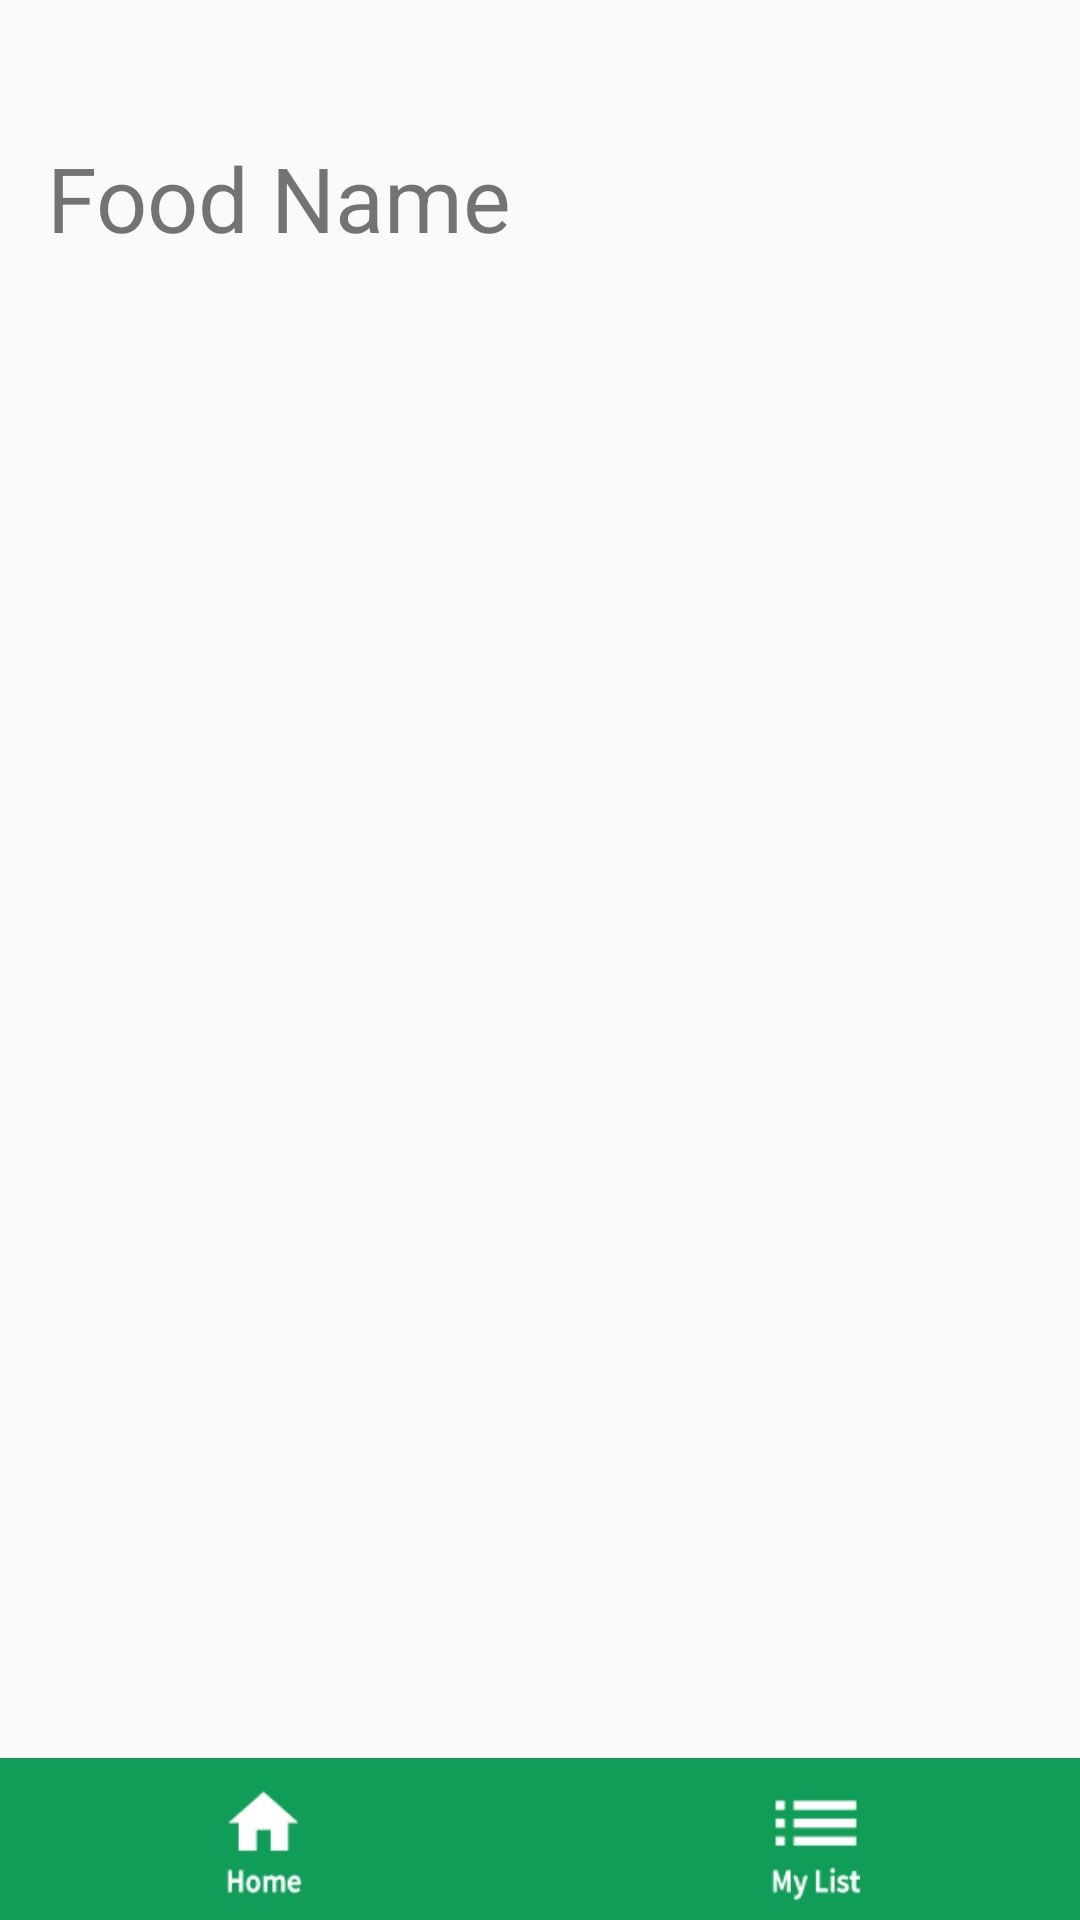

Layout XML and referenced resources for this Android screen:
<!-- AndroidManifest.xml: application theme AppTheme -->
<!-- res/layout/recipe_checklist.xml -->
<?xml version="1.0" encoding="utf-8"?>
<android.support.constraint.ConstraintLayout
    xmlns:android="http://schemas.android.com/apk/res/android"
    xmlns:app="http://schemas.android.com/apk/res-auto"
    xmlns:tools="http://schemas.android.com/tools"
    android:layout_width="match_parent"
    android:layout_height="match_parent">

    <TextView
        android:id="@+id/checklist_title"
        android:layout_width="wrap_content"
        android:layout_height="wrap_content"
        android:text="Food Name"
        android:textSize="30sp"
        app:layout_constraintBottom_toTopOf="@+id/linearLayout4"
        app:layout_constraintEnd_toEndOf="parent"
        app:layout_constraintHorizontal_bias="0.077"
        app:layout_constraintStart_toStartOf="parent"
        app:layout_constraintTop_toTopOf="parent" />

    <LinearLayout
        android:id="@+id/linearLayout4"
        android:layout_width="match_parent"
        android:layout_height="377dp"
        android:layout_marginTop="32dp"
        android:orientation="vertical"
        app:layout_constraintBottom_toTopOf="@+id/constraintLayout2"
        app:layout_constraintEnd_toEndOf="parent"
        app:layout_constraintHorizontal_bias="0.0"
        app:layout_constraintStart_toStartOf="parent"
        app:layout_constraintTop_toBottomOf="@+id/checklist_title"
        app:layout_constraintVertical_bias="1.0">

        <ListView
            android:id="@+id/ingredients_checklist"
            android:layout_width="match_parent"
            android:layout_height="match_parent"
            android:layout_marginTop="8dp"
            app:layout_constraintBottom_toBottomOf="parent"
            app:layout_constraintEnd_toEndOf="parent"
            app:layout_constraintHorizontal_bias="0.461"
            app:layout_constraintStart_toStartOf="parent"
            app:layout_constraintTop_toTopOf="parent"
            app:layout_constraintVertical_bias="1.0" />
    </LinearLayout>

    <android.support.constraint.ConstraintLayout
        android:id="@+id/constraintLayout2"
        android:layout_width="match_parent"
        android:layout_height="54dp"
        android:background="@color/colorPrimary"
        app:layout_constraintBottom_toBottomOf="parent"
        app:layout_constraintEnd_toEndOf="parent"
        app:layout_constraintHorizontal_bias="1.0"
        app:layout_constraintStart_toStartOf="parent"
        app:layout_constraintTop_toBottomOf="@+id/food_category"
        app:layout_constraintVertical_bias="1.0">

        <ImageButton
            android:id="@+id/shopping_list"
            android:layout_width="72dp"
            android:layout_height="54dp"
            android:layout_marginEnd="64dp"
            android:layout_marginLeft="112dp"
            android:layout_marginRight="64dp"
            android:layout_marginStart="112dp"
            android:background="?android:selectableItemBackground"
            android:onClick="process"
            android:scaleType="centerInside"
            app:layout_constraintBottom_toBottomOf="parent"
            app:layout_constraintEnd_toEndOf="parent"
            app:layout_constraintStart_toEndOf="@+id/home"
            app:layout_constraintTop_toBottomOf="@+id/scrollView"
            app:srcCompat="@drawable/list" />

        <ImageButton
            android:id="@+id/home"
            android:layout_width="72dp"
            android:layout_height="54dp"
            android:layout_marginLeft="64dp"
            android:layout_marginStart="64dp"
            android:background="?android:selectableItemBackground"
            android:cropToPadding="false"
            android:onClick="process"
            android:scaleType="centerInside"
            app:layout_constraintBottom_toBottomOf="parent"
            app:layout_constraintEnd_toStartOf="@+id/shopping_list"
            app:layout_constraintStart_toStartOf="parent"
            app:layout_constraintTop_toBottomOf="@+id/scrollView"
            app:layout_constraintVertical_bias="0.0"
            app:srcCompat="@drawable/home_icon" />


    </android.support.constraint.ConstraintLayout>

</android.support.constraint.ConstraintLayout>
<!-- resources referenced by this layout -->
<resources>
  <color name="colorPrimary">#0f9d58</color>
  <!-- drawable home_icon: png bitmap (drawable, 2902 bytes) -->
  <!-- drawable list: png bitmap (drawable, 3011 bytes) -->
  <style name="AppTheme" parent="Theme.AppCompat.Light.DarkActionBar">
          
          <item name="colorPrimary">@color/colorPrimary</item>
          <item name="colorPrimaryDark">@color/colorPrimaryDark</item>
          <item name="colorAccent">@color/colorAccent</item>
          
          
          
      </style>
  <color name="colorPrimaryDark">#0b8043</color>
  <color name="colorAccent">#FFFFFF</color>
</resources>
